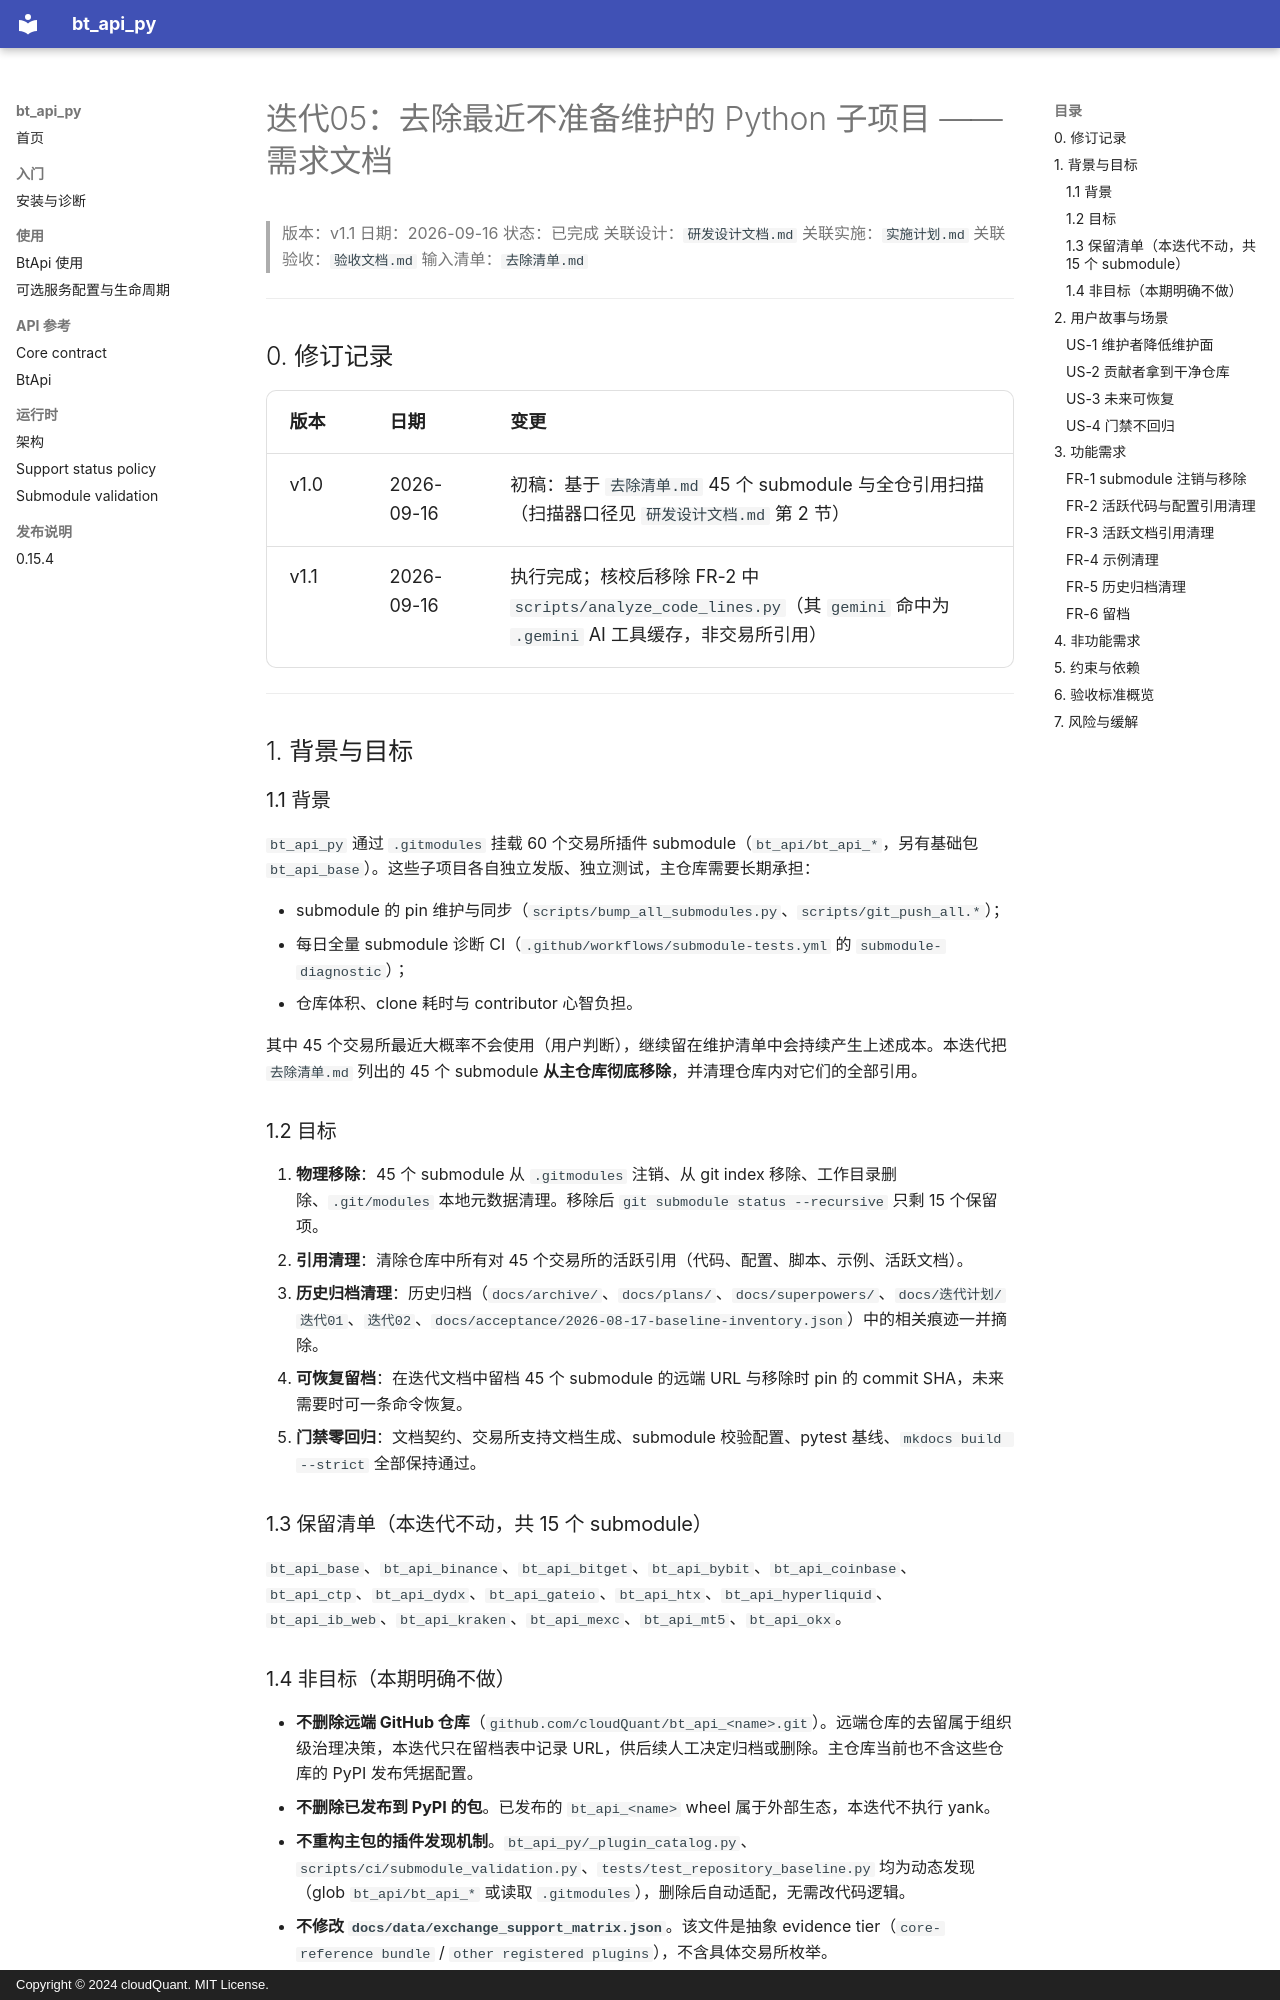

repository: cloudQuant/bt_api_py · page: 迭代计划/迭代05-去除最近不准备维护的python子项目/需求文档/index.html · generator: mkdocs · copyright: Copyright © 2024 cloudQuant. MIT License.

# 迭代05：去除最近不准备维护的 Python 子项目 —— 需求文档

> 版本：v1.1
> 日期：2026-09-16
> 状态：已完成
> 关联设计：`研发设计文档.md`
> 关联实施：`实施计划.md`
> 关联验收：`验收文档.md`
> 输入清单：`去除清单.md`

---

## 0. 修订记录

| 版本 | 日期 | 变更 |
|------|------|------|
| v1.0 | 2026-09-16 | 初稿：基于 `去除清单.md` 45 个 submodule 与全仓引用扫描（扫描器口径见 `研发设计文档.md` 第 2 节） |
| v1.1 | 2026-09-16 | 执行完成；核校后移除 FR-2 中 `scripts/analyze_code_lines.py`（其 `gemini` 命中为 `.gemini` AI 工具缓存，非交易所引用） |

---

## 1. 背景与目标

### 1.1 背景

`bt_api_py` 通过 `.gitmodules` 挂载 60 个交易所插件 submodule（`bt_api/bt_api_*`，另有基础包 `bt_api_base`）。这些子项目各自独立发版、独立测试，主仓库需要长期承担：

- submodule 的 pin 维护与同步（`scripts/bump_all_submodules.py`、`scripts/git_push_all.*`）；
- 每日全量 submodule 诊断 CI（`.github/workflows/submodule-tests.yml` 的 `submodule-diagnostic`）；
- 仓库体积、clone 耗时与 contributor 心智负担。

其中 45 个交易所最近大概率不会使用（用户判断），继续留在维护清单中会持续产生上述成本。本迭代把 `去除清单.md` 列出的 45 个 submodule **从主仓库彻底移除**，并清理仓库内对它们的全部引用。

### 1.2 目标

1. **物理移除**：45 个 submodule 从 `.gitmodules` 注销、从 git index 移除、工作目录删除、`.git/modules` 本地元数据清理。移除后 `git submodule status --recursive` 只剩 15 个保留项。
2. **引用清理**：清除仓库中所有对 45 个交易所的活跃引用（代码、配置、脚本、示例、活跃文档）。
3. **历史归档清理**：历史归档（`docs/archive/`、`docs/plans/`、`docs/superpowers/`、`docs/迭代计划/迭代01`、`迭代02`、`docs/acceptance/2026-08-17-baseline-inventory.json`）中的相关痕迹一并摘除。
4. **可恢复留档**：在迭代文档中留档 45 个 submodule 的远端 URL 与移除时 pin 的 commit SHA，未来需要时可一条命令恢复。
5. **门禁零回归**：文档契约、交易所支持文档生成、submodule 校验配置、pytest 基线、`mkdocs build --strict` 全部保持通过。

### 1.3 保留清单（本迭代不动，共 15 个 submodule）

`bt_api_base`、`bt_api_binance`、`bt_api_bitget`、`bt_api_bybit`、`bt_api_coinbase`、`bt_api_ctp`、`bt_api_dydx`、`bt_api_gateio`、`bt_api_htx`、`bt_api_hyperliquid`、`bt_api_ib_web`、`bt_api_kraken`、`bt_api_mexc`、`bt_api_mt5`、`bt_api_okx`。
